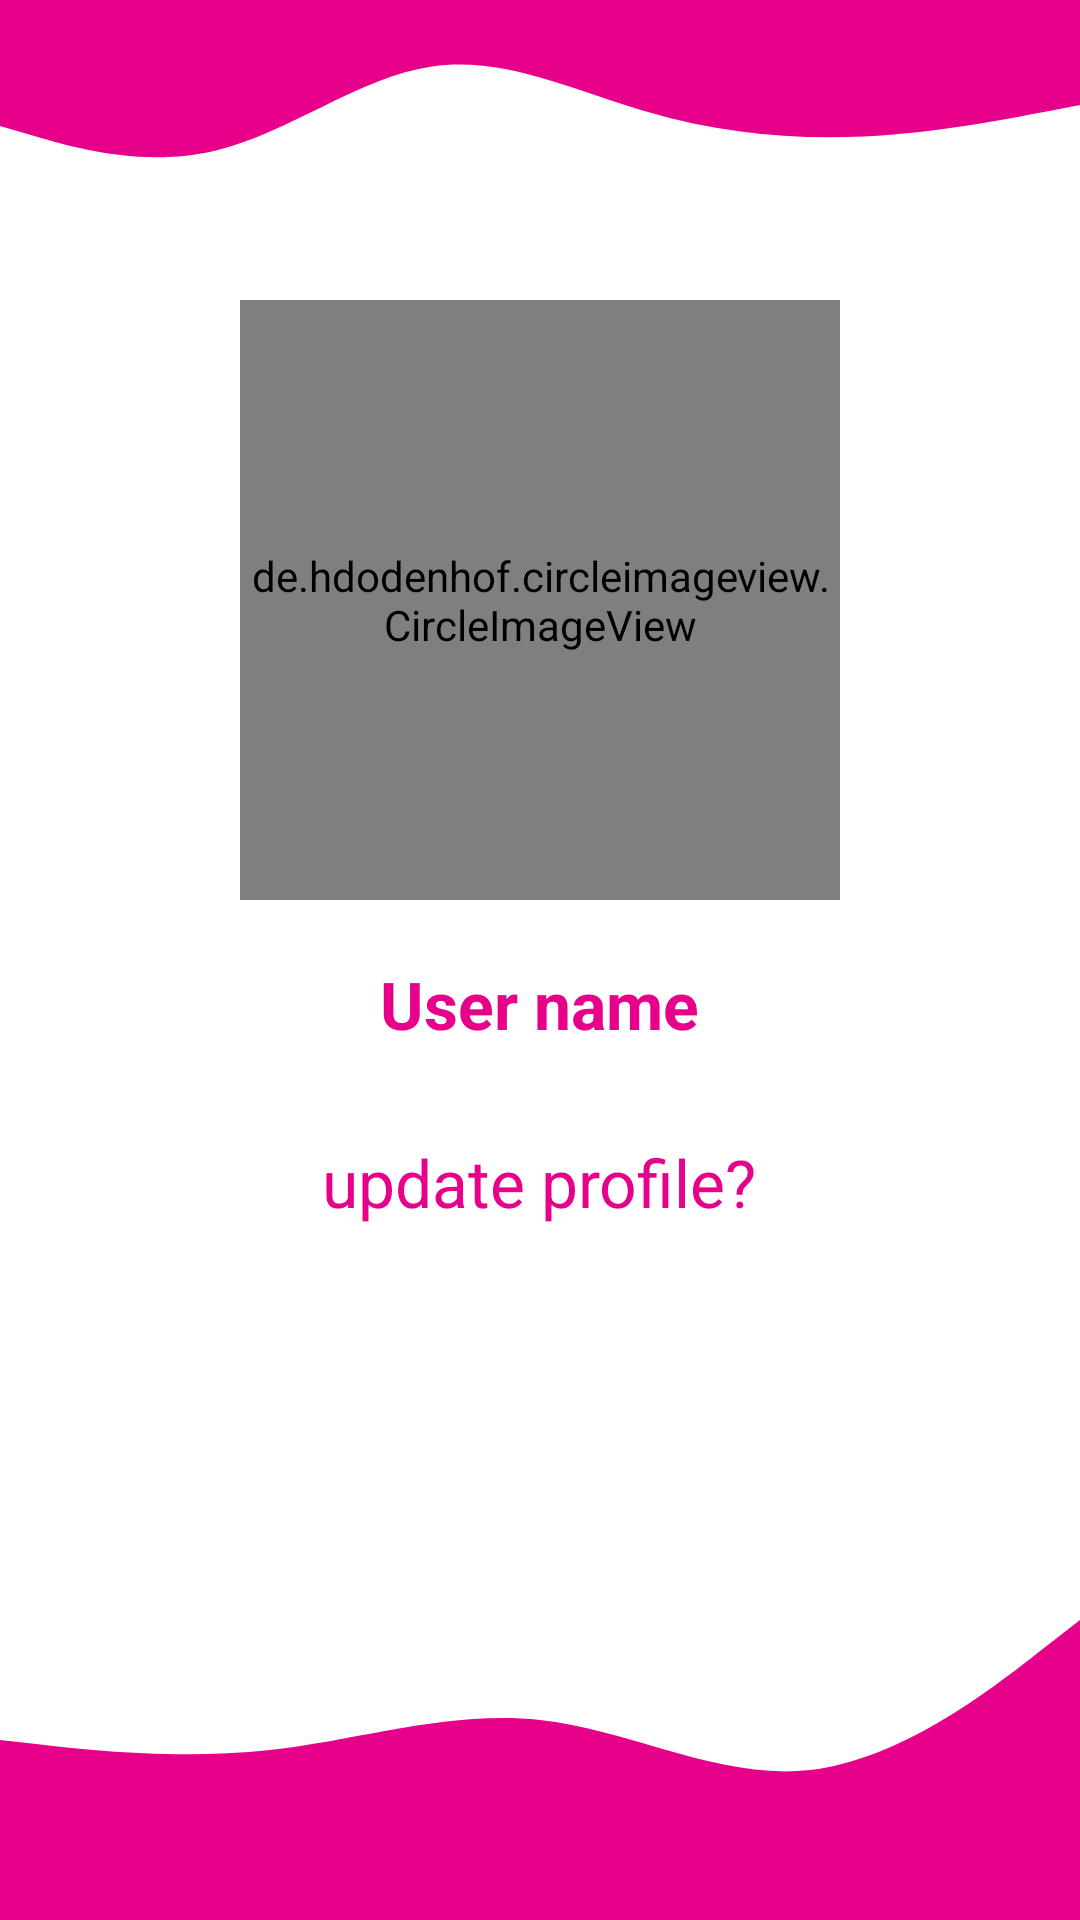

Layout XML and referenced resources for this Android screen:
<!-- AndroidManifest.xml: application theme Theme.HaselkiChat -->
<!-- res/layout/activity_profile.xml -->
<?xml version="1.0" encoding="utf-8"?>
<LinearLayout xmlns:android="http://schemas.android.com/apk/res/android"
    xmlns:app="http://schemas.android.com/apk/res-auto"
    xmlns:tools="http://schemas.android.com/tools"
    android:layout_width="match_parent"
    android:layout_height="match_parent"
    android:orientation="vertical"
    tools:context=".ProfileActivity">

    <View
        android:layout_width="match_parent"
        android:layout_height="70dp"
        android:background="@drawable/ic_wave__1_"/>
    <de.hdodenhof.circleimageview.CircleImageView
        android:id="@+id/imageProfileActivity"
        android:layout_width="200dp"
        android:layout_height="200dp"
        android:layout_gravity="center"
        android:layout_marginTop="30dp"
        android:src="@color/teal_200" />

    <TextView
        android:id="@+id/userNameProfile"
        android:layout_width="wrap_content"
        android:layout_height="wrap_content"
        android:layout_gravity="center"
        android:layout_marginTop="20dp"
        android:text="@string/user_name"
        android:textColor="@color/blueWhite"
        android:textStyle="bold"
        android:textSize="22sp" />

    <TextView
        android:id="@+id/updateProfileTxt"
        android:layout_width="wrap_content"
        android:layout_height="wrap_content"
        android:layout_gravity="center"
        android:layout_marginTop="30dp"
        android:text="@string/update_profile"
        android:textColor="@color/blueWhite"
        android:layout_weight="1"
        android:textSize="22sp" />
    <View
        android:layout_width="match_parent"
        android:layout_height="100dp"
        android:background="@drawable/footer"/>
</LinearLayout>
<!-- resources referenced by this layout -->
<resources>
  <color name="blueWhite">#e7008a</color>
  <color name="teal_200">#FF03DAC5</color>
  <!-- drawable footer (drawable) -->
  <vector xmlns:android="http://schemas.android.com/apk/res/android"
      android:width="1440dp"
      android:height="320dp"
      android:viewportWidth="1440"
      android:viewportHeight="320">
    <path
        android:pathData="M0,128L60,133.3C120,139 240,149 360,138.7C480,128 600,96 720,106.7C840,117 960,171 1080,160C1200,149 1320,75 1380,37.3L1440,0L1440,320L1380,320C1320,320 1200,320 1080,320C960,320 840,320 720,320C600,320 480,320 360,320C240,320 120,320 60,320L0,320Z"
        android:fillColor="@color/blueWhite"/>
  </vector>
  <!-- drawable ic_wave__1_ (drawable) -->
  <vector xmlns:android="http://schemas.android.com/apk/res/android"
      android:width="1440dp"
      android:height="320dp"
      android:viewportWidth="1440"
      android:viewportHeight="320">
    <path
        android:pathData="M0,192L48,208C96,224 192,256 288,229.3C384,203 480,117 576,101.3C672,85 768,139 864,170.7C960,203 1056,213 1152,208C1248,203 1344,181 1392,170.7L1440,160L1440,0L1392,0C1344,0 1248,0 1152,0C1056,0 960,0 864,0C768,0 672,0 576,0C480,0 384,0 288,0C192,0 96,0 48,0L0,0Z"
        android:fillColor="@color/blueWhite"/>
  </vector>
  <string name="update_profile">update profile?</string>
  <string name="user_name">User name</string>
  <style name="Theme.HaselkiChat" parent="Theme.MaterialComponents.DayNight.NoActionBar">
          
          <item name="colorPrimary">@color/purple_500</item>
          <item name="colorPrimaryVariant">@color/blueWhite</item>
          <item name="colorOnPrimary">@color/white</item>
          
          <item name="colorSecondary">@color/blueWhite</item>
          <item name="colorSecondaryVariant">@color/teal_700</item>
          <item name="colorOnSecondary">@color/white</item>
          
          <item name="android:statusBarColor" tools:targetApi="l">?attr/colorPrimaryVariant</item>
          
      </style>
  <color name="purple_500">#FF6200EE</color>
  <color name="white">#FFFFFFFF</color>
  <color name="teal_700">#FF018786</color>
</resources>
